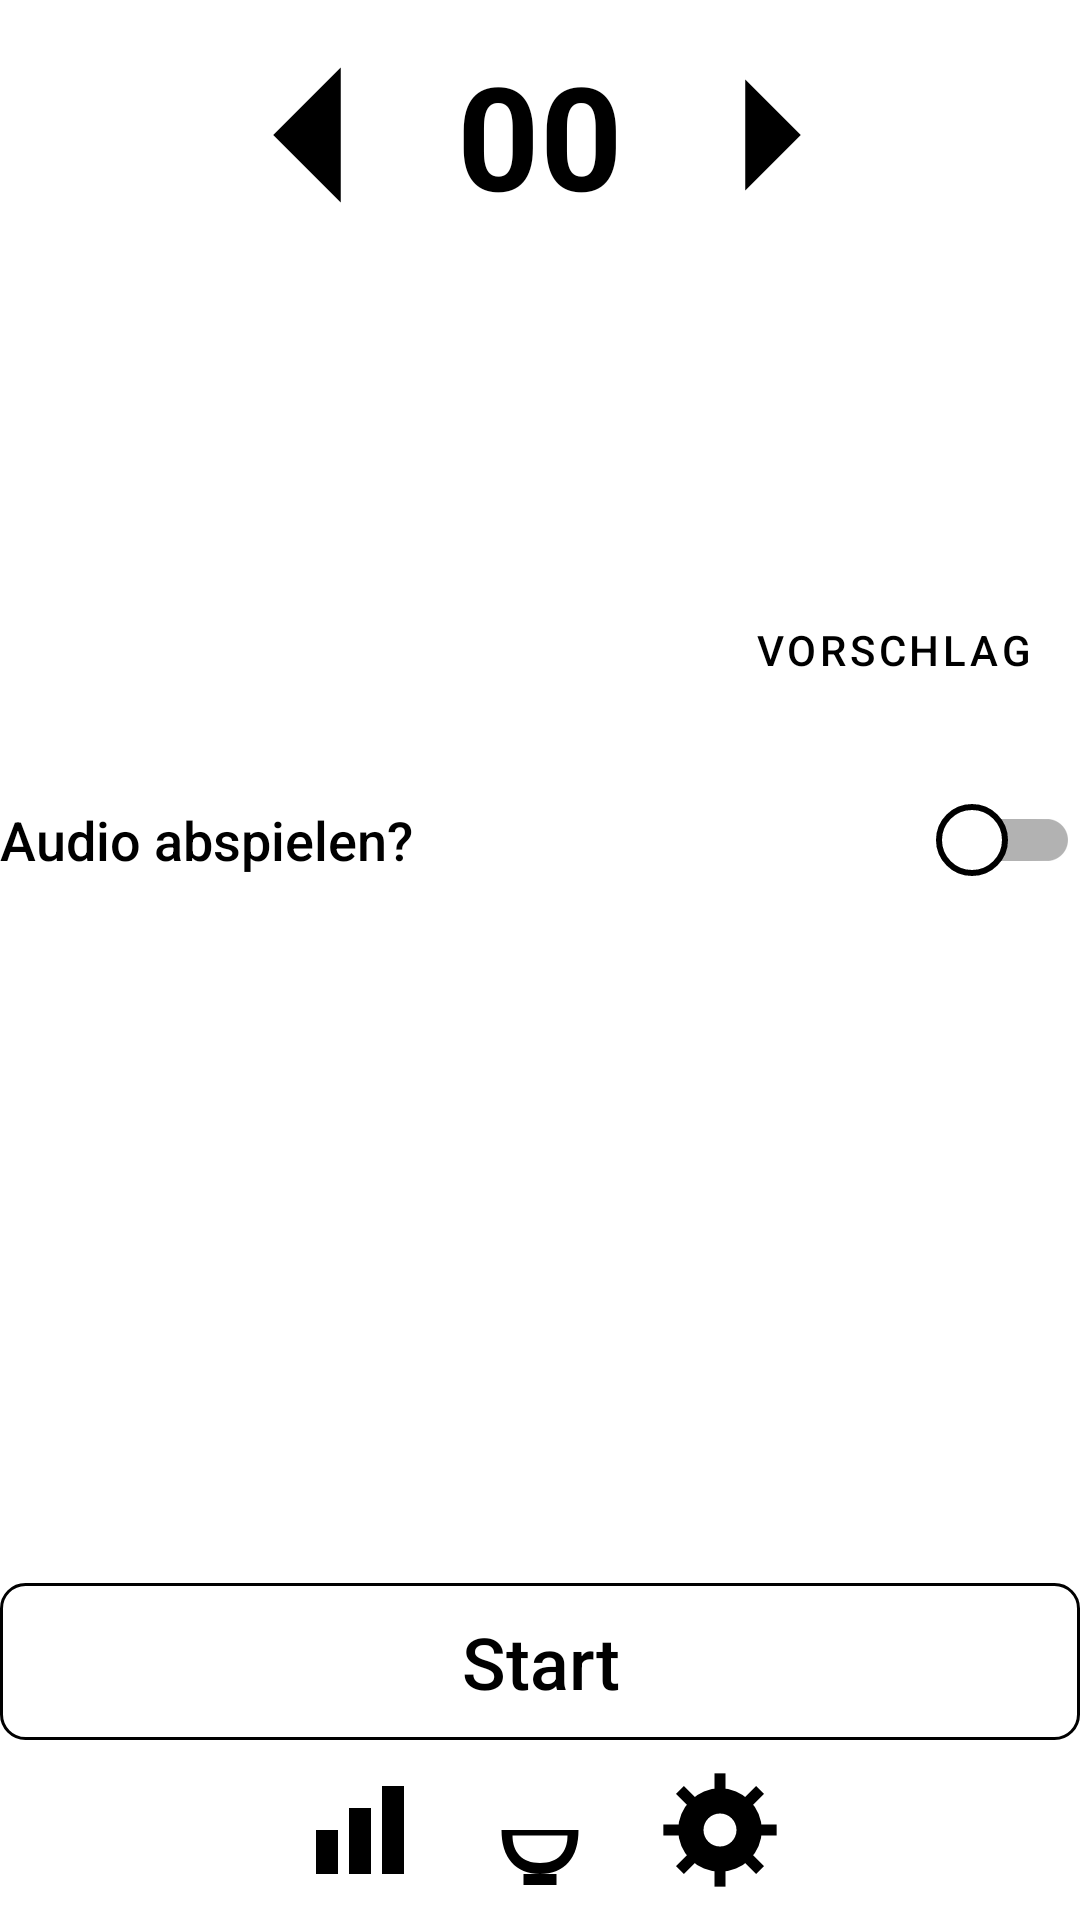

The Android layout XML behind this screen, and the referenced resources:
<!-- AndroidManifest.xml: application theme Theme.BodhisattvaFriend -->
<!-- res/layout/view_meditation_setup.xml -->
<?xml version="1.0" encoding="utf-8"?>
    <LinearLayout xmlns:android="http://schemas.android.com/apk/res/android"
        xmlns:tools="http://schemas.android.com/tools"
    xmlns:app="http://schemas.android.com/apk/res-auto"
        android:id="@+id/layout_setup"
        android:layout_width="match_parent"
        android:layout_height="match_parent"
        android:orientation="vertical"
        tools:showIn="@layout/activity_meditation">

        <LinearLayout
            android:layout_width="wrap_content"
            android:layout_height="wrap_content"
            android:orientation="horizontal"
            android:layout_gravity="center"
            android:paddingBottom="8dp"
            android:gravity="center_vertical">

            <ImageButton
                android:id="@+id/button_less"
                android:layout_width="100dp"
                android:layout_height="90dp"
                android:scaleType="fitCenter"
                android:contentDescription="less"
                android:src="@drawable/ic_less"
                android:background="@android:color/transparent"
                android:layout_gravity="center"/>

            <TextView
                android:id="@+id/text_timer"
                android:layout_width="wrap_content"
                android:layout_height="wrap_content"
                android:gravity="center"
                android:text="00"
                android:textColor="@android:color/black"
                android:textSize="48sp"
                android:textStyle="bold"

                />

            <ImageButton
                android:id="@+id/button_more"
                android:layout_width="100dp"
                android:layout_height="90dp"
                android:padding="8dp"
                android:scaleType="fitCenter"
                android:src="@drawable/ic_more"
                android:background="@android:color/transparent"
                android:layout_gravity="center"
                />
        </LinearLayout>
        
        <LinearLayout
            android:id="@+id/layout_duration_chooser"
            android:layout_width="match_parent"
            android:layout_height="150dp"
            android:orientation="vertical"
            android:layout_marginTop="0dp"
            android:layout_marginBottom="0dp">


            
            <FrameLayout
                android:id="@+id/frame_duration_content"
                android:layout_width="match_parent"
                android:layout_height="0dp"
                android:layout_weight="1">

                
                <androidx.constraintlayout.widget.ConstraintLayout
                    android:id="@+id/layout_manual"
                    android:layout_width="match_parent"
                    android:layout_height="match_parent">

                    
                    <GridLayout
                        android:id="@+id/layout_duration_buttons"
                        android:layout_width="0dp"
                        android:layout_height="0dp"
                        android:columnCount="3"
                        android:rowCount="2"
                        android:useDefaultMargins="true"
                        app:layout_constraintTop_toTopOf="parent"
                        app:layout_constraintStart_toStartOf="parent"
                        app:layout_constraintEnd_toEndOf="parent"
                        app:layout_constraintBottom_toTopOf="@id/button_duration_toggle"/>

                    
                    <Button
                        android:id="@+id/button_duration_toggle"
                        style="@style/TextLinkButton"
                        android:layout_width="wrap_content"
                        android:layout_height="wrap_content"
                        android:minHeight="40dp"
                        android:text="@string/meditation_mode_suggestion"
                        android:layout_marginEnd="8dp"
                        android:layout_marginBottom="4dp"
                        app:layout_constraintBottom_toBottomOf="parent"
                        android:background="@android:color/transparent"


                        app:layout_constraintEnd_toEndOf="parent"/>

                </androidx.constraintlayout.widget.ConstraintLayout>


                
                <androidx.constraintlayout.widget.ConstraintLayout
                    android:id="@+id/layout_suggestion"
                    android:layout_width="match_parent"
                    android:layout_height="match_parent"
                    android:visibility="gone">

                    <TextView
                        android:id="@+id/tv_suggestion_text"
                        style="@style/NormalText"
                        android:layout_width="0dp"
                        android:layout_height="0dp"
                        android:gravity="center"
                        android:text="@string/history_not_yet"
                        app:layout_constraintTop_toTopOf="parent"
                        app:layout_constraintStart_toStartOf="parent"
                        app:layout_constraintEnd_toEndOf="parent"
                        app:layout_constraintBottom_toTopOf="@id/button_suggestion_toggle"
                      />

                    <Button
                        android:id="@+id/button_suggestion_toggle"
                        style="@style/TextLinkButton"
                        android:layout_width="wrap_content"
                        android:layout_height="wrap_content"
                        android:minHeight="40dp"
                        android:text="@string/meditation_mode_manual"
                        android:paddingStart="12dp"
                        android:paddingEnd="12dp"
                        android:layout_marginEnd="8dp"
                        android:layout_marginBottom="4dp"
                        android:background="@android:color/transparent"

                        app:layout_constraintBottom_toBottomOf="parent"
                        app:layout_constraintEnd_toEndOf="parent"/>




                </androidx.constraintlayout.widget.ConstraintLayout>



            </FrameLayout>
        </LinearLayout>


        <LinearLayout
            android:id="@+id/layout_audio_option"
            android:layout_width="match_parent"
            android:layout_height="wrap_content"
            android:layout_marginTop="8dp"
            android:gravity="center_vertical"
            android:orientation="horizontal">

            <TextView
                style="@style/NormalText"
                android:layout_width="0dp"
                android:layout_height="wrap_content"
                android:layout_weight="1"
                android:text="@string/audio_abspielen" />

            <androidx.appcompat.widget.SwitchCompat
                android:id="@+id/switch_audio"
                style="@style/BF.EinkSwitch"
                android:layout_width="wrap_content"
                android:layout_height="wrap_content" />
        </LinearLayout>

        <Space
            android:layout_width="match_parent"
            android:layout_height="0dp"
            android:layout_weight="1" />
    
    <LinearLayout
        android:id="@+id/layout_bottom_area"
        android:layout_width="match_parent"
        android:layout_height="wrap_content"
        android:orientation="vertical">

        <Button
            android:id="@+id/button_start_meditation"
            style="@style/ActionButton"
            android:layout_width="match_parent"
            android:layout_height="wrap_content"
            android:text="@string/start" />

        <include layout="@layout/view_footerbuttons" />
    </LinearLayout>

 </LinearLayout>
<!-- res/layout/activity_meditation.xml (included above) -->
<?xml version="1.0" encoding="utf-8"?>
<LinearLayout xmlns:android="http://schemas.android.com/apk/res/android"
    android:layout_width="match_parent"
    android:layout_height="match_parent"
    android:orientation="vertical"
    style="@style/FramePage">
    <TextView
        android:id="@+id/text_practice_name"
        android:text="@string/praxisname"
        android:layout_width="match_parent"
        android:layout_height="wrap_content"
        style="@style/ActivityHeaderText" />

    <include layout="@layout/view_meditation_setup" />

    <include layout="@layout/view_meditation_running" />

    <include layout="@layout/view_meditation_summary" />

</LinearLayout>
<!-- res/layout/view_footerbuttons.xml (included above) -->
<?xml version="1.0" encoding="utf-8"?>
    <LinearLayout xmlns:android="http://schemas.android.com/apk/res/android"
        xmlns:tools="http://schemas.android.com/tools"
    xmlns:app="http://schemas.android.com/apk/res-auto"
        android:id="@+id/layout_footerbuttons"
        android:layout_width="match_parent"
        android:layout_height="wrap_content"
        android:orientation="horizontal"
    android:layout_gravity="center"
    android:gravity="center"
    tools:showIn="@layout/view_meditation_setup">

            <ImageButton
                android:id="@+id/button_history"
                android:layout_width="60dp"
                android:layout_height="60dp"
                android:padding="8dp"
                android:scaleType="fitCenter"
                android:src="@drawable/ic_stats"
                android:layout_gravity="center"
                android:background="@android:color/transparent"
                />

            <ImageButton
                android:id="@+id/button_andere_praxis"
                android:layout_width="60dp"
                android:layout_height="60dp"
                android:padding="8dp"
                android:scaleType="fitCenter"
                android:src="@drawable/ic_activity_bowl"
                android:layout_gravity="center"
                android:background="@android:color/transparent"
                />

            <ImageButton
                android:id="@+id/button_settings"
                android:layout_width="60dp"
                android:layout_height="60dp"
                android:layout_gravity="center"
                android:scaleType="fitCenter"
                android:padding="8dp"
                android:src="@drawable/ic_settings"
                android:background="@android:color/transparent"

                />

    </LinearLayout>
<!-- res/layout/view_meditation_running.xml (included above) -->
<?xml version="1.0" encoding="utf-8"?>
<LinearLayout xmlns:android="http://schemas.android.com/apk/res/android"
    xmlns:tools="http://schemas.android.com/tools"
    android:id="@+id/layout_session"
    android:layout_width="match_parent"
    android:layout_height="match_parent"
    android:orientation="vertical"
    android:visibility="gone"
    android:paddingTop="8dp"
    tools:showIn="@layout/activity_meditation">

    <FrameLayout
        android:id="@+id/timer_candle_container"
        android:layout_width="match_parent"
        android:layout_height="wrap_content"
        android:paddingBottom="24dp">

        <TextView
            android:id="@+id/text_timer"
            android:layout_width="match_parent"
            android:layout_height="wrap_content"
            android:text="@string/time_00_00"
            android:textSize="48sp"
            android:textStyle="bold"
            android:textColor="@android:color/black"
            android:gravity="center_horizontal"
            android:clickable="true"
            android:focusable="true"/>

        <ImageView
            android:id="@+id/image_candle"
            android:layout_width="72dp"
            android:layout_height="72dp"
            android:layout_gravity="center"
            android:src="@drawable/candle"
            android:contentDescription="@string/app_name"
            android:visibility="gone"
            android:clickable="true"
            android:focusable="true"/>
    </FrameLayout>

    <ScrollView
        android:layout_width="match_parent"
        android:layout_height="0dp"
        android:layout_weight="10">

        <TextView
            android:id="@+id/text_practice_instruction"
            android:layout_width="match_parent"
            android:layout_height="wrap_content"
            android:text="@string/instruktion"
            android:textSize="20sp"
            android:textColor="@android:color/black"
          />
    </ScrollView>

    <Space
        android:layout_width="match_parent"
        android:layout_height="0dp"
        android:layout_weight="1" />

    <LinearLayout
        android:layout_width="match_parent"
        android:layout_height="wrap_content"
        android:orientation="horizontal">

        <Button
            android:id="@+id/button_pause_continue"
            android:layout_width="0dp"
            android:layout_height="wrap_content"
            android:layout_weight="1"
            android:text="@string/pause"
            style="@style/ActionButton" />

        <Button
            android:id="@+id/button_end"
            android:layout_width="0dp"
            android:layout_height="wrap_content"
            android:layout_weight="2"
            android:text="@string/beenden"
            style="@style/ActionButton" />

        <Button
            android:id="@+id/button_cancel"
            android:layout_width="0dp"
            android:layout_height="wrap_content"
            android:layout_weight="1"
            android:text="@string/cancel"
            style="@style/ActionButton"
            android:visibility="gone" />
    </LinearLayout>
</LinearLayout>
<!-- res/layout/view_meditation_summary.xml (included above) -->
<?xml version="1.0" encoding="utf-8"?>
<LinearLayout xmlns:android="http://schemas.android.com/apk/res/android"
    android:id="@+id/layout_summary"
    android:layout_width="match_parent"
    android:layout_height="match_parent"
    android:orientation="vertical"
    android:gravity="center_vertical">


    <TextView
        android:id="@+id/text_summary_durations"
        android:layout_width="match_parent"
        android:layout_height="wrap_content"
        android:text="@string/time_00_00"
        android:textSize="48sp"
        android:textStyle="bold"
        android:textColor="@android:color/black"
        android:gravity="center_horizontal"
        android:paddingBottom="24dp" />





    <TextView
        android:id="@+id/ignore_overtime"
        android:layout_width="match_parent"
        android:layout_height="wrap_content"
        android:text="@string/ignore_overtime"
        android:visibility="gone"
        style="@style/TextLinkButton"/>

    

    <Space
        android:layout_width="match_parent"
        android:layout_height="0dp"
        android:layout_weight="1" />
    
    <Button
        android:id="@+id/button_save"
        android:layout_width="match_parent"
        android:layout_height="wrap_content"
        android:text="@string/speichern"
        style="@style/ActionButton"/>


    <Button
        android:id="@+id/button_skip_save"
        android:layout_width="match_parent"
        android:layout_height="wrap_content"
        android:text="@string/nicht_speichern"
        style="@style/TextLinkButton" />


</LinearLayout>
<!-- resources referenced by this layout -->
<resources>
  <!-- drawable ic_less (drawable) -->
  <?xml version="1.0" encoding="utf-8"?>
  <vector xmlns:android="http://schemas.android.com/apk/res/android"
      android:width="24dp"
      android:height="24dp"
      android:viewportWidth="24"
      android:viewportHeight="24">
      <path android:fillColor="#FFFFFF" android:pathData="M0,0h24v24h-24z"/>
      <path android:fillColor="#000000" android:pathData="M15,6 L9,12 L15,18 Z"/>
  
  </vector>
  <!-- drawable ic_more (drawable) -->
  <?xml version="1.0" encoding="utf-8"?>
  <vector xmlns:android="http://schemas.android.com/apk/res/android"
      android:width="24dp"
      android:height="24dp"
      android:viewportWidth="24"
      android:viewportHeight="24">
      <path android:fillColor="#FFFFFF" android:pathData="M0,0h24v24h-24z"/>
      <path android:fillColor="#000000" android:pathData="M9,6 L15,12 L9,18 Z"/>
  
  </vector>
  <string name="app_name">einkMeditation</string>
  <string name="audio_abspielen">Audio abspielen?</string>
  <string name="beenden">Beenden</string>
  <string name="cancel">Abbrechen</string>
  <string name="history_not_yet">noch nicht</string>
  <string name="ignore_overtime">Verlängerung ignorieren</string>
  <string name="instruktion">Instruktion</string>
  <string name="meditation_mode_manual">Optionen</string>
  <string name="meditation_mode_suggestion">Vorschlag</string>
  <string name="nicht_speichern">Nicht speichern</string>
  <string name="pause">Pause</string>
  <string name="praxisname">Praxisname</string>
  <string name="speichern">Speichern</string>
  <string name="start">Start</string>
  <string name="time_00_00">00:00</string>
  <style name="ActivityHeaderText">
          
          <item name="android:textSize">@dimen/ActivityHeader</item>
          <item name="android:textColor">@android:color/black</item>
          <item name="android:textAlignment">center</item>
          <item name="android:paddingTop">24dp</item>
          <item name="android:paddingBottom">16dp</item>
  <item name="android:textStyle">bold</item>
  
      </style>
  <style name="BF.EinkSwitch" parent="Widget.AppCompat.CompoundButton.Switch">
          <item name="android:thumb">@drawable/bf_switch_thumb</item>
          <item name="android:track">@drawable/bf_switch_track</item>
  
          
          <item name="android:switchMinWidth">72dp</item>
          <item name="android:switchPadding">6dp</item>
  
          
          <item name="android:textStyle">bold</item>
          <item name="android:textSize">12sp</item>
      </style>
  <style name="FramePage">
          <item name="android:background">@drawable/bg_frame_vintage</item>
  
          <item name="android:paddingTop">@dimen/frame_padding_top</item>
          <item name="android:paddingLeft">@dimen/frame_padding_left</item>
          <item name="android:paddingRight">@dimen/frame_padding_right</item>
          <item name="android:paddingBottom">@dimen/frame_padding_bottom</item>
      </style>
  <style name="NormalText" parent="Widget.AppCompat.Button">
          <item name="android:background">@android:color/transparent</item>
          <item name="android:textAlignment">textStart</item>
  
          <item name="android:textAllCaps">false</item>
          <item name="android:textSize">18sp</item>
          <item name="android:textColor">@android:color/black</item>
          <item name="android:gravity">center</item>
      </style>
  <style name="TextLinkButton" parent="MainTextButton">
          <item name="android:textSize">14sp</item>
          <item name="android:textColor">@android:color/black</item>
          
          <item name="android:background">@android:color/transparent</item>
      </style>
  <dimen name="ActivityHeader">32sp</dimen>
  <dimen name="frame_padding_top">40dp</dimen>
  <dimen name="frame_padding_left">40dp</dimen>
  <dimen name="frame_padding_right">40dp</dimen>
  <dimen name="frame_padding_bottom">80dp</dimen>
</resources>
